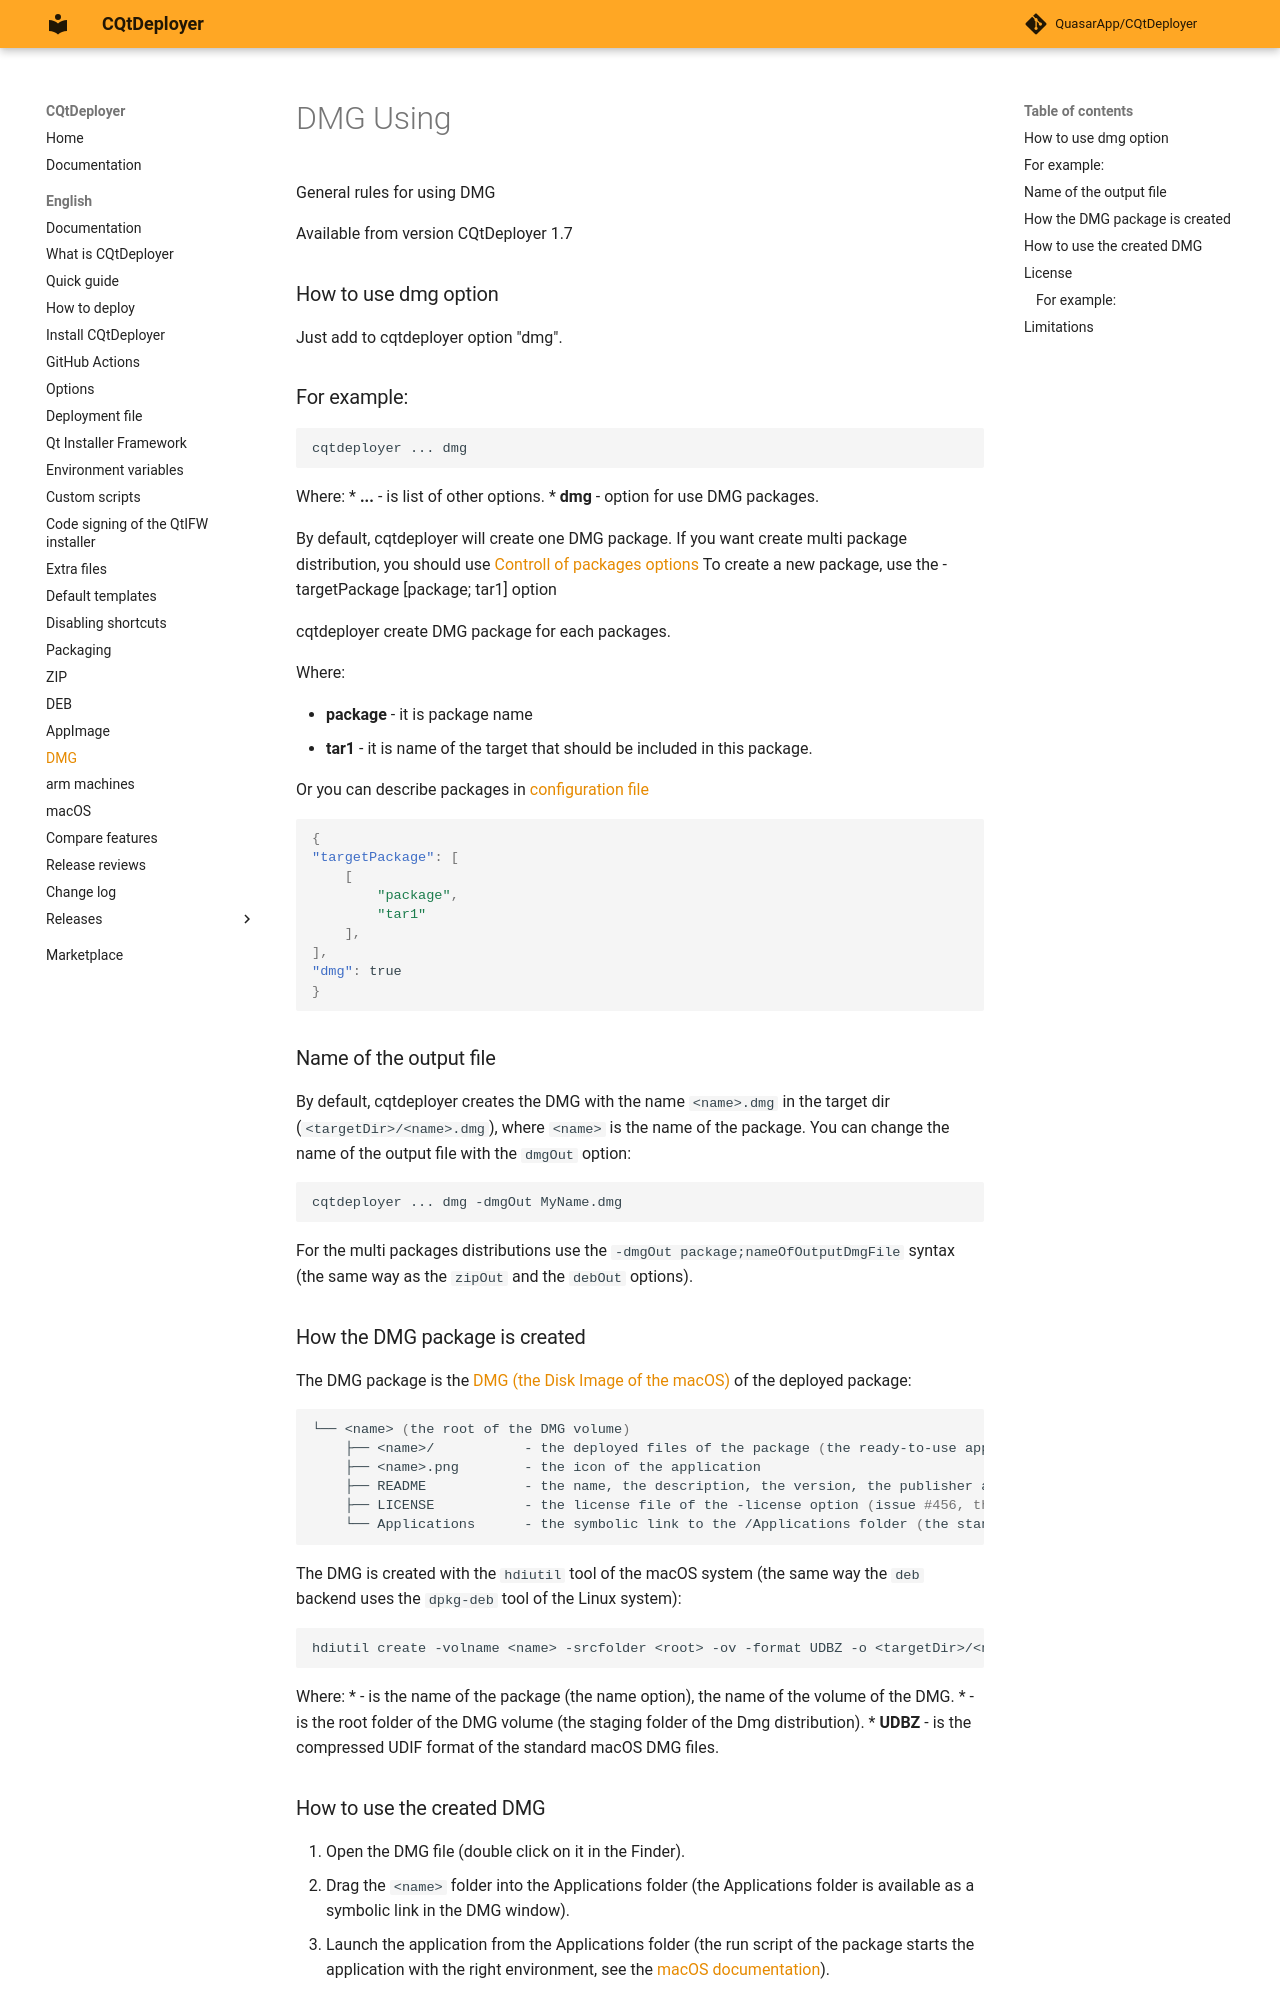

repository: QuasarApp/CQtDeployer · page: md/DMG/index.html · generator: mkdocs

# DMG Using

General rules for using DMG


Available from version CQtDeployer 1.7

### How to use dmg option

Just add to cqtdeployer option "dmg".

### For example:

```bash
cqtdeployer ... dmg
```

Where:
* **...** - is list of other options.
* **dmg** - option for use DMG packages.

By default, cqtdeployer will create one DMG package.
If you want create multi package distribution, you should use [Controll of packages options](Options.md)
To create a new package, use the -targetPackage [package; tar1] option

cqtdeployer create DMG package for each packages.

Where:

* **package** - it is package name
* **tar1** - it is name of the target that should be included in this package.

Or you can describe packages in [configuration file](DeployConfigFile.md)


```json
{
"targetPackage": [
    [
        "package",
        "tar1"
    ],
],
"dmg": true
}
```

### Name of the output file

By default, cqtdeployer creates the DMG with the name `<name>.dmg` in the
target dir (`<targetDir>/<name>.dmg`), where `<name>` is the name of the
package. You can change the name of the output file with the `dmgOut`
option:

```bash
cqtdeployer ... dmg -dmgOut MyName.dmg
```

For the multi packages distributions use the
`-dmgOut package;nameOfOutputDmgFile` syntax (the same way as the
`zipOut` and the `debOut` options).

### How the DMG package is created

The DMG package is the [DMG (the Disk Image of the macOS)](https://en.wikipedia.org/wiki/Disk_Image)
of the deployed package:

```bash
└── <name> (the root of the DMG volume)
    ├── <name>/           - the deployed files of the package (the ready-to-use application)
    ├── <name>.png        - the icon of the application
    ├── README            - the name, the description, the version, the publisher and the homepage of the package
    ├── LICENSE           - the license file of the -license option (issue #456, the original file name is kept)
    └── Applications      - the symbolic link to the /Applications folder (the standard drag-to-install UX)
```

The DMG is created with the `hdiutil` tool of the macOS system
(the same way the `deb` backend uses the `dpkg-deb` tool of the Linux
system):

```bash
hdiutil create -volname <name> -srcfolder <root> -ov -format UDBZ -o <targetDir>/<name>.dmg
```

Where:
* **<name>** - is the name of the package (the name option), the name of the volume of the DMG.
* **<root>** - is the root folder of the DMG volume (the staging folder of the Dmg distribution).
* **UDBZ** - is the compressed UDIF format of the standard macOS DMG files.

### How to use the created DMG

1. Open the DMG file (double click on it in the Finder).
2. Drag the `<name>` folder into the Applications folder (the
   Applications folder is available as a symbolic link in the DMG window).
3. Launch the application from the Applications folder (the run script
   of the package starts the application with the right environment, see
   the [macOS documentation](macOS.md)).
